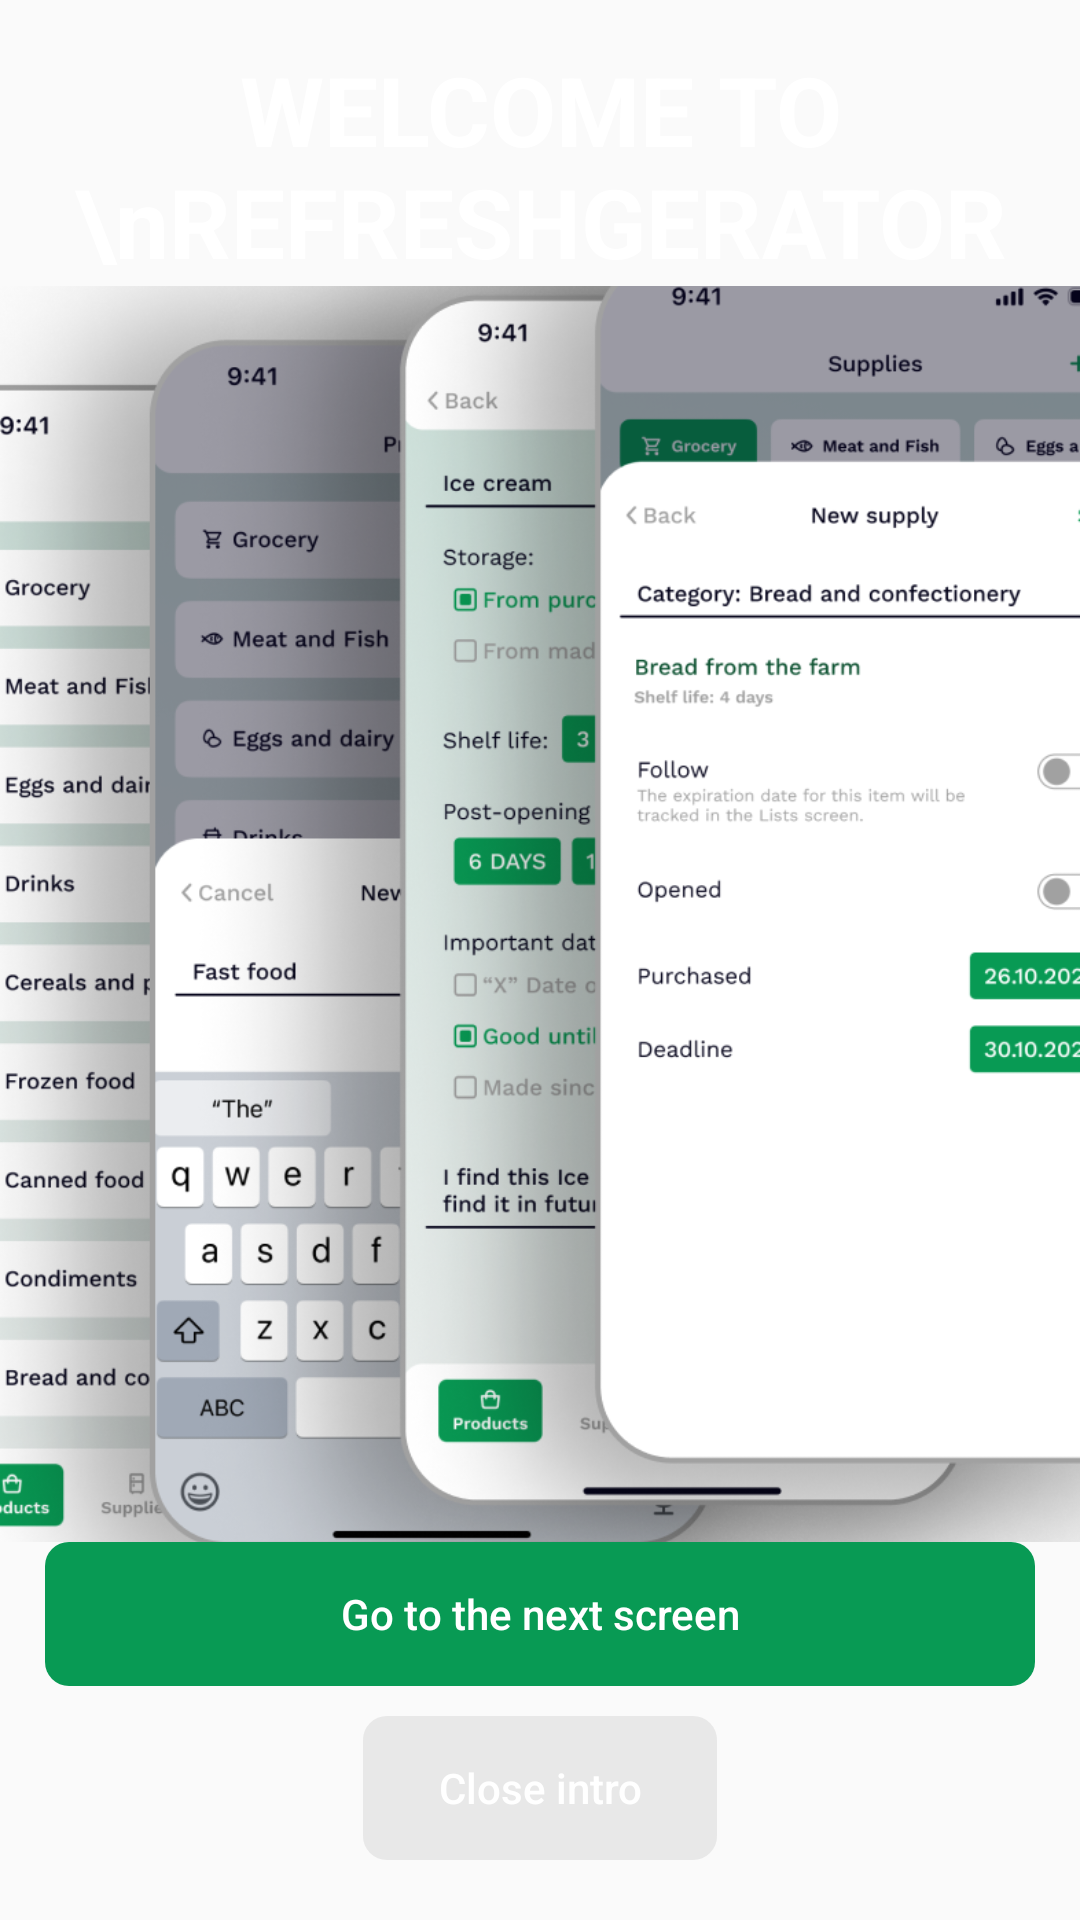

Layout XML and referenced resources for this Android screen:
<!-- AndroidManifest.xml: application theme Theme.Refreshgerator -->
<!-- res/layout/fragment_fragment1.xml -->
<?xml version="1.0" encoding="utf-8"?>
<FrameLayout xmlns:android="http://schemas.android.com/apk/res/android"
    xmlns:tools="http://schemas.android.com/tools"
    android:layout_width="match_parent"
    android:layout_height="match_parent"
    tools:context=".fragment1"
    android:background="#00ffffff"
    >


    <RelativeLayout
        android:layout_width="match_parent"
        android:layout_height="wrap_content"

        >


    <TextView
        android:id="@+id/welcome_text"
        android:layout_width="match_parent"
        android:layout_height="wrap_content"
        android:text="WELCOME TO \nREFRESHGERATOR"
        android:gravity="center"
        android:layout_gravity="top"
        android:layout_marginTop="15dp"
        android:textSize="32dp"
        android:textStyle="bold"
        android:textColor="@color/white"
        />


    <ImageView
        android:layout_width="match_parent"
        android:layout_height="wrap_content"
        android:src="@drawable/welcome_img"
        android:scaleType="centerCrop"
        android:layout_above="@id/rel1"
        android:layout_below="@+id/welcome_text"
        />


        <RelativeLayout
            android:layout_width="match_parent"
            android:layout_height="wrap_content"
            android:id="@+id/rel1"
            android:layout_alignParentBottom="true"

            >

            <Button
                android:id="@+id/nxt_screen_btn"
                android:layout_width="match_parent"
                android:layout_height="wrap_content"
                android:text="Go to the next screen"
                android:textAllCaps="false"
                android:background="@drawable/btn_shape_1"
                android:backgroundTint="#089A54"
                android:layout_marginLeft="15dp"
                android:layout_marginRight="15dp"
                android:layout_marginBottom="10dp"
                android:textColor="@color/white"
                />

            <Button
                android:id="@+id/close_btn"
                android:layout_width="wrap_content"
                android:layout_height="wrap_content"
                android:text="Close intro"
                android:textAllCaps="false"
                android:background="@drawable/btn_shape_1"
                android:backgroundTint="#34A1A1A1"
                android:layout_marginLeft="15dp"
                android:layout_marginRight="15dp"
                android:layout_marginBottom="20dp"
                android:layout_below="@id/nxt_screen_btn"
                android:layout_centerHorizontal="true"
                android:textColor="@color/white"
                android:paddingLeft="25dp"
                android:paddingRight="25dp"
                />


        </RelativeLayout>


    </RelativeLayout>

</FrameLayout>
<!-- resources referenced by this layout -->
<resources>
  <color name="white">#FFFFFFFF</color>
  <!-- drawable btn_shape_1 (drawable) -->
  <?xml version="1.0" encoding="utf-8"?>
  <shape xmlns:android="http://schemas.android.com/apk/res/android" android:shape="rectangle">
  
  
      <corners
          android:radius="8dp"
          />
  
  
  
  </shape>
  <!-- drawable welcome_img: png bitmap (drawable, 595865 bytes) -->
  <style name="Theme.Refreshgerator" parent="Theme.AppCompat.Light.NoActionBar">
          <item name="android:statusBarColor">@color/white</item>
          <item name="android:windowLightStatusBar">true</item> 
      </style>
</resources>
